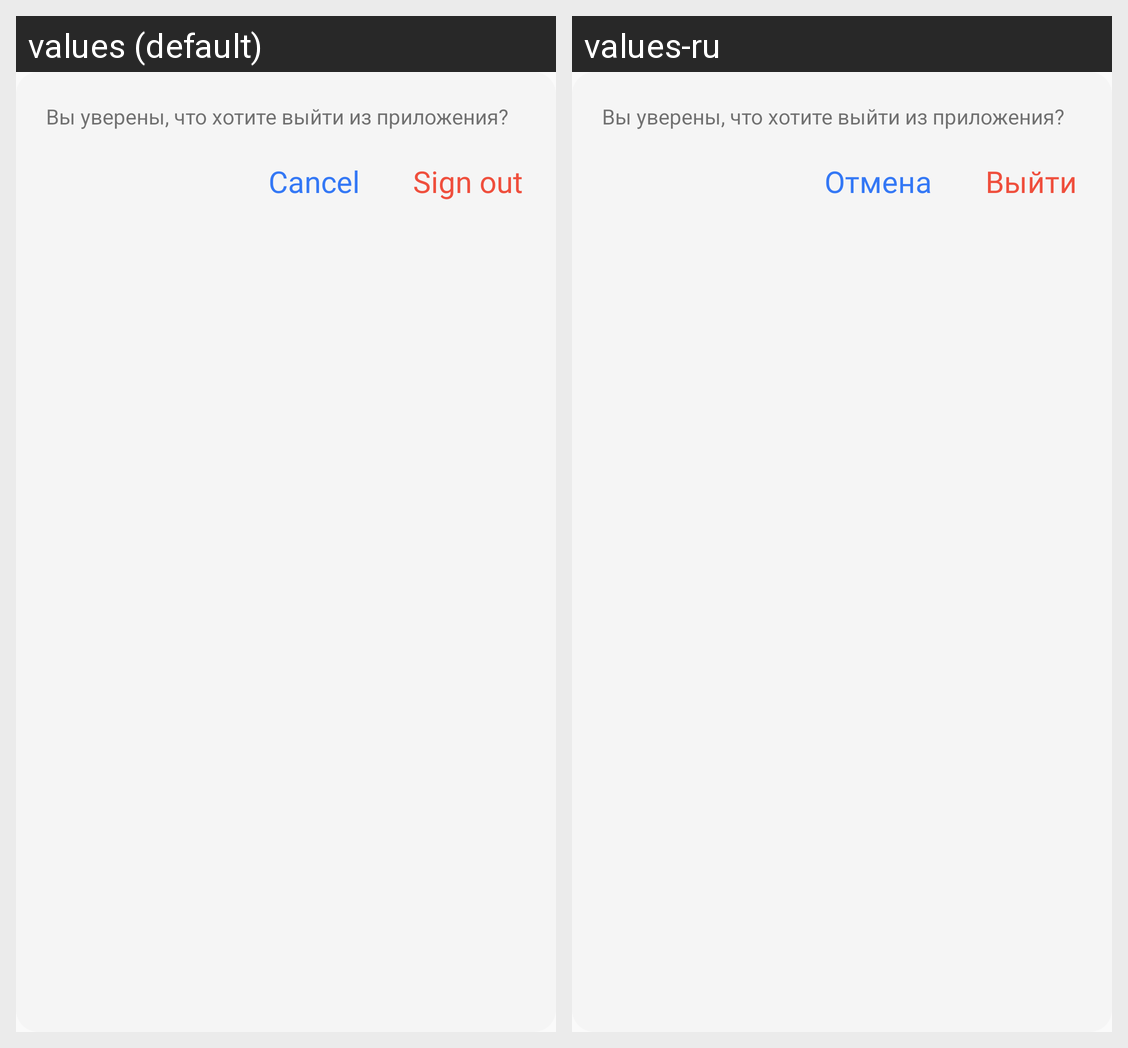

This grid shows one Android layout under two languages. Give, for every string resource on the screen, its name, the default text and each shown locale's text.
Android screen res/layout/exit_popup_view.xml rendered under 2 locales, left to right: values (default), values-ru. Device: Nexus 5 (rendered at 1080×1920; each locale shown at half size, 540×960, under a caption strip naming it); theme AppTheme.
Strings drawn on this screen, with the default value and each locale's value (text and hints the layout hard-codes, and strings that could not be matched under every locale, appear in the picture but are not listed):

exit
  values: Sign out
  values-ru: Выйти

cancel
  values: Cancel
  values-ru: Отмена
